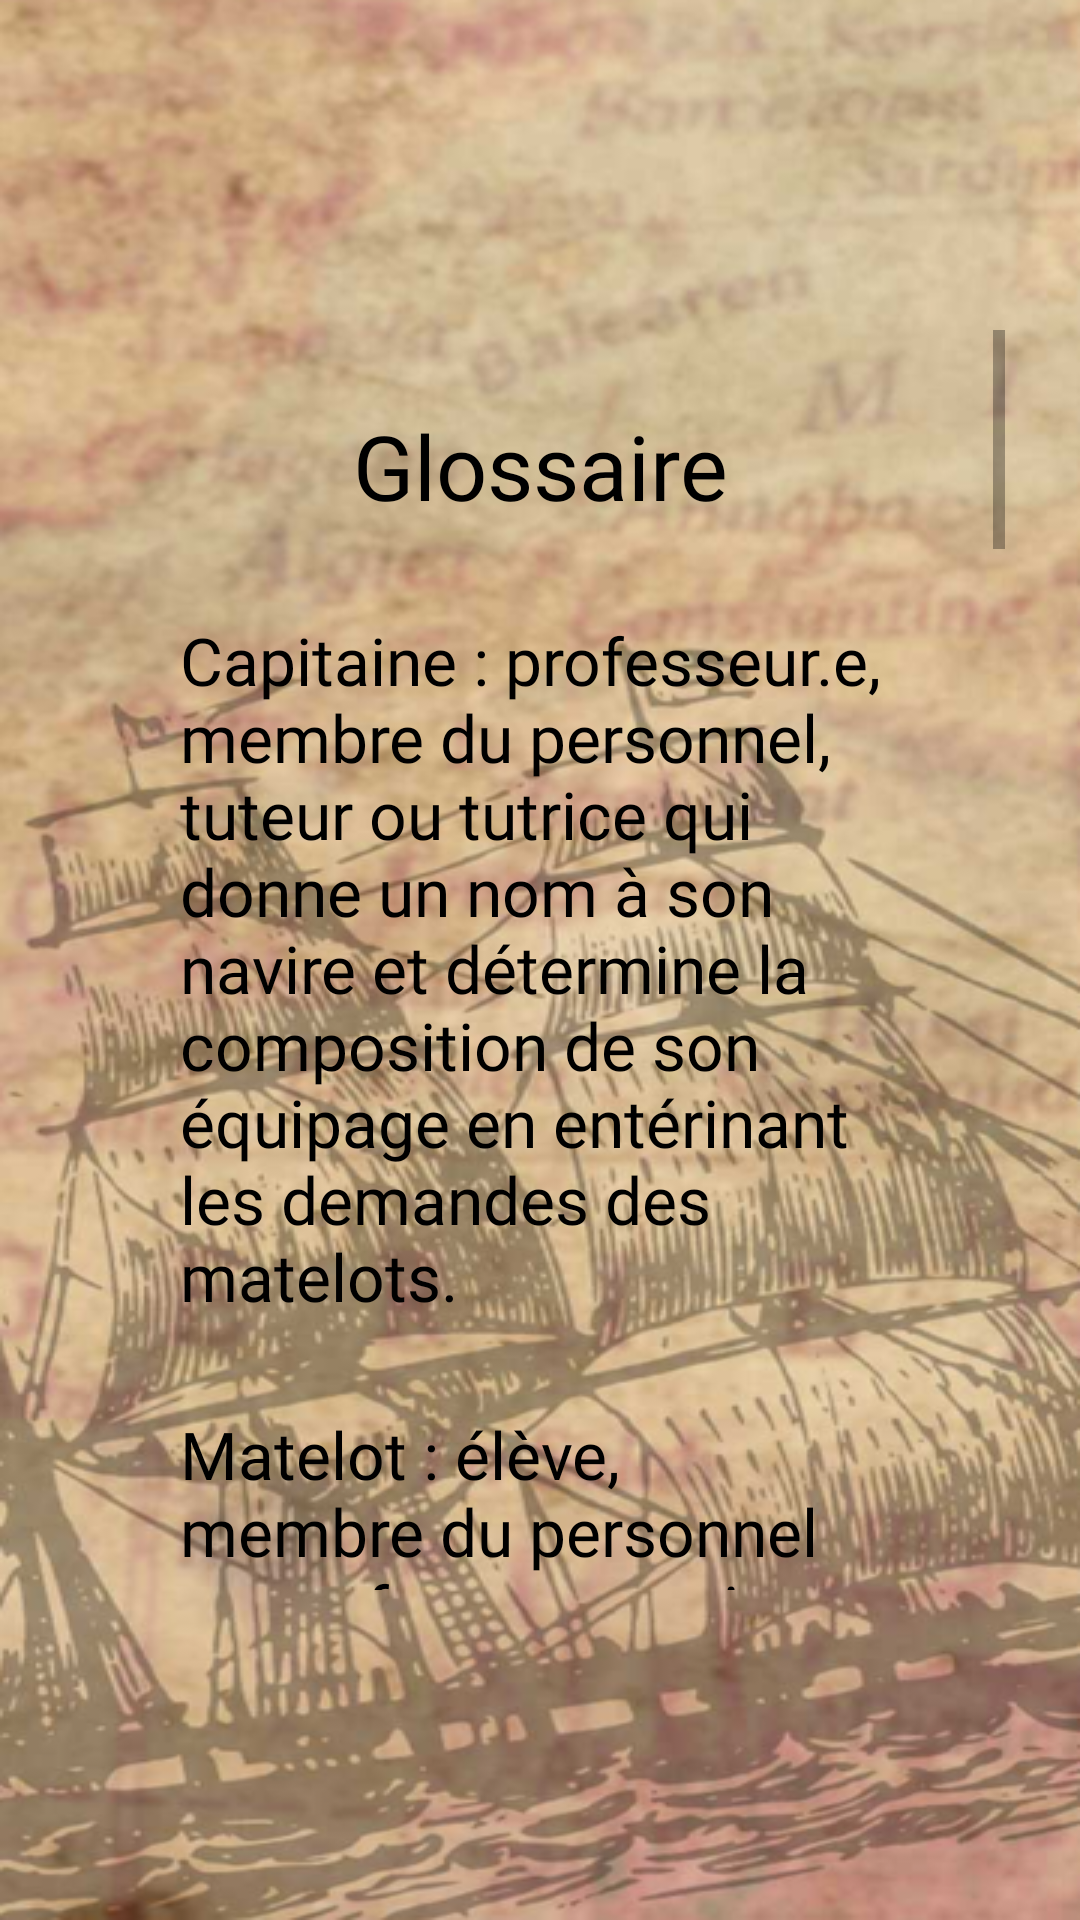

Android layout source for this screen:
<!-- AndroidManifest.xml: application theme Theme.DefiLecture -->
<!-- res/layout/fragment_glossaire.xml -->
<?xml version="1.0" encoding="utf-8"?>
<androidx.constraintlayout.widget.ConstraintLayout xmlns:android="http://schemas.android.com/apk/res/android"
    xmlns:app="http://schemas.android.com/apk/res-auto"
    xmlns:tools="http://schemas.android.com/tools"
    android:layout_width="match_parent"
    android:layout_height="match_parent"
    android:background="@drawable/background"
    tools:context=".présentation.glossaire.VueGlossaire">

    <ScrollView
        android:layout_width="0dp"
        android:layout_height="0dp"
        android:layout_marginHorizontal="25dp"
        android:layout_marginTop="110dp"
        android:layout_marginBottom="110dp"
        android:background="@drawable/vue_coin_rond"
        app:layout_constraintBottom_toBottomOf="parent"
        app:layout_constraintEnd_toEndOf="parent"
        app:layout_constraintStart_toStartOf="parent"
        app:layout_constraintTop_toTopOf="parent">

        <LinearLayout
            android:layout_width="match_parent"
            android:layout_height="wrap_content"
            android:layout_marginHorizontal="20dp"
            android:orientation="vertical">

            <TextView
                android:id="@+id/tvGlossaireTitre"
                android:layout_width="match_parent"
                android:layout_height="wrap_content"
                android:layout_marginTop="10dp"
                android:backgroundTint="@color/black"
                android:fontFamily="@font/goudy_bookletter1911_regular"
                android:gravity="center"
                android:padding="15dp"
                android:paddingBottom="15dp"
                android:text="Glossaire"
                android:textColor="@color/black"
                android:textSize="30dp" />

            <TextView
                android:id="@+id/tvGlossaireCapitaine"
                android:layout_width="match_parent"
                android:layout_height="wrap_content"
                android:backgroundTint="@color/black"
                android:fontFamily="@font/goudy_bookletter1911_regular"
                android:padding="15dp"
                android:paddingBottom="15dp"
                android:text="Capitaine : professeur.e, membre du personnel, tuteur ou tutrice qui donne un nom à son navire et détermine la composition de son équipage en entérinant les demandes des matelots."
                android:textColor="@color/black"
                android:textSize="22dp" />

            <TextView
                android:id="@+id/tvGlossaireMatelot"
                android:layout_width="match_parent"
                android:layout_height="wrap_content"
                android:backgroundTint="@color/black"
                android:fontFamily="@font/goudy_bookletter1911_regular"
                android:padding="15dp"
                android:paddingBottom="15dp"
                android:text="Matelot : élève, membre du personnel ou professeur.e qui demandee à se joindre à un équipage et qui obtient l’approbation du ou de la capitaine au moment de l’inscription. Il y a deux matelots par équipe."
                android:textColor="@color/black"
                android:textSize="22dp" />

            <TextView
                android:id="@+id/tvGlossaireDoublon"
                android:layout_width="match_parent"
                android:layout_height="wrap_content"
                android:backgroundTint="@color/black"
                android:fontFamily="@font/goudy_bookletter1911_regular"
                android:padding="15dp"
                android:paddingBottom="15dp"
                android:text="Doublon : pièce d’or utilisée en Espagne et dans ses colonies jusqu'au milieu du XIXe siècle. Chaque période de 15 minutes de lecture obligatoire donne droit à un doublon. Les lectures libres valent plutôt deux doublons."
                android:textColor="@color/black"
                android:textSize="22dp" />

            <TextView
                android:id="@+id/tvGlossaireLecture"
                android:layout_width="match_parent"
                android:layout_height="wrap_content"
                android:backgroundTint="@color/black"
                android:fontFamily="@font/goudy_bookletter1911_regular"
                android:padding="15dp"
                android:paddingBottom="15dp"
                android:text="Lecture : une lecture obligatoire est imposée dans le cadre d’un cours ; une lecture libre renvoie à toute autre lecture littéraire, incluant les essais, mais excluant les journaux et les médias sociaux. Ainsi, le temps de lecture d’un article scientifique ou d’un texte philosophique pourra être consigné, alors qu’on s’abstiendra de noter celui d’une chronique culinaire. De plus, il va de soi que seuls les ouvrages en français seront acceptés dans cette activité de valorisation de la langue française."
                android:textColor="@color/black"
                android:textSize="22dp" />

            <TextView
                android:id="@+id/tvGlossaireTresorerie"
                android:layout_width="match_parent"
                android:layout_height="wrap_content"
                android:backgroundTint="@color/black"
                android:fontFamily="@font/goudy_bookletter1911_regular"
                android:padding="15dp"
                android:paddingBottom="15dp"
                android:text="Trésorerie : page du Défi lecture où sont comptabilisés les doublons obtenus par chaque équipage."
                android:textColor="@color/black"
                android:textSize="22dp" />

            <TextView
                android:id="@+id/tvGlossaireEpreuve"
                android:layout_width="match_parent"
                android:layout_height="wrap_content"
                android:backgroundTint="@color/black"
                android:fontFamily="@font/goudy_bookletter1911_regular"
                android:padding="15dp"
                android:paddingBottom="15dp"
                android:text="Épreuves hebdomadaires : épreuves auxquelles se soumettent les membres de l’équipage afin d’obtenir des doublons supplémentaires. Il pourra s’agir de lectures complémentaires ou de jeu-concours auxquels les pirates devront participer. Des trésors seront distribués parmi les braves qui auront relevé ces défis."
                android:textColor="@color/black"
                android:textSize="22dp" />

            <TextView
                android:id="@+id/tvGlossaireCoffre"
                android:layout_width="match_parent"
                android:layout_height="wrap_content"
                android:backgroundTint="@color/black"
                android:fontFamily="@font/goudy_bookletter1911_regular"
                android:padding="15dp"
                android:text="Coffre aux trésors : les joyaux contenus dans le coffre aux trésors (livres et bons d’achat à la COOP) seront partagés entre les pirates de l’équipage ayant cumulé le plus de doublons au cours de l’aventure."
                android:textColor="@color/black"
                android:textSize="22dp" />
        </LinearLayout>
    </ScrollView>

</androidx.constraintlayout.widget.ConstraintLayout>
<!-- resources referenced by this layout -->
<resources>
  <color name="black">#FF000000</color>
  <!-- drawable background: png bitmap (drawable, 431593 bytes) -->
  <style name="Theme.DefiLecture" parent="Theme.MaterialComponents.DayNight.NoActionBar">
          
          <item name="colorPrimary">@color/purple_500</item>
          <item name="colorPrimaryVariant">@color/purple_700</item>
          <item name="colorOnPrimary">@color/white</item>
          
          <item name="colorSecondary">@color/teal_200</item>
          <item name="colorSecondaryVariant">@color/teal_700</item>
          <item name="colorOnSecondary">@color/black</item>
          
          <item name="android:statusBarColor">?attr/colorPrimaryVariant</item>
          
      </style>
  <color name="purple_500">#FF6200EE</color>
  <color name="purple_700">#FF3700B3</color>
  <color name="white">#FFFFFFFF</color>
  <color name="teal_200">#FF03DAC5</color>
  <color name="teal_700">#FF018786</color>
</resources>
